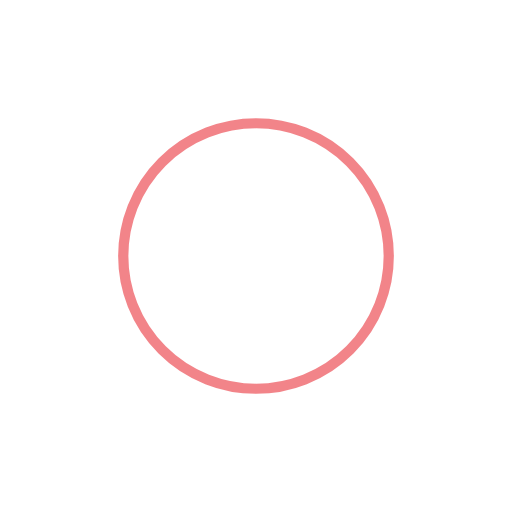
t = 0.00 s
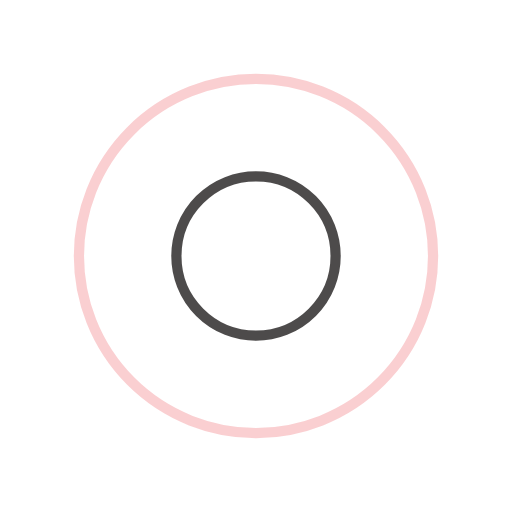
t = 1.19 s
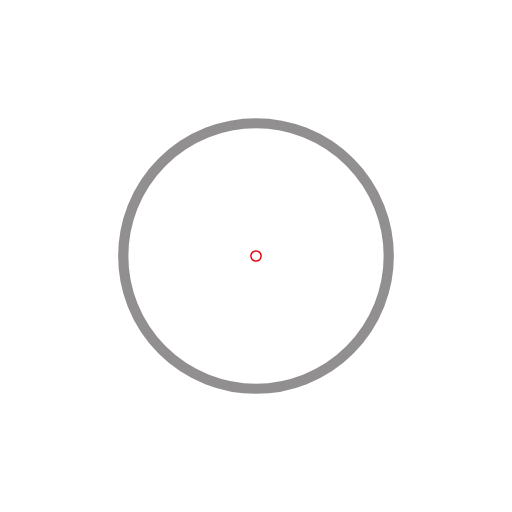
t = 2.38 s
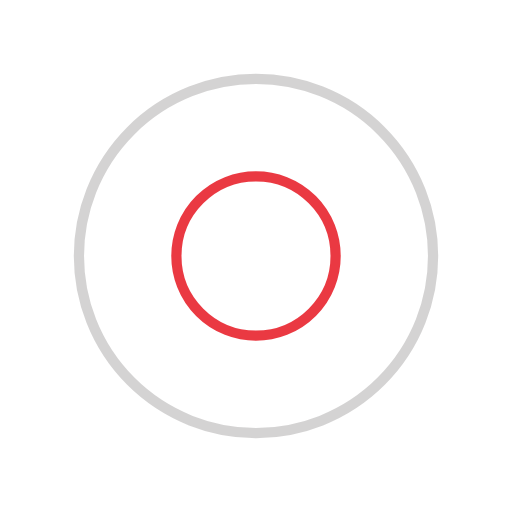
t = 3.57 s

The animated SVG that drew these frames (rendered in a browser with its animation timeline set to each time). Animation: 4 SMIL elements (animate=4); one cycle of 4.76 s, repeats indefinitely.

<?xml version="1.0" encoding="utf-8"?>
<svg xmlns="http://www.w3.org/2000/svg" xmlns:xlink="http://www.w3.org/1999/xlink" style="margin: auto; background-image: none; display: block; shape-rendering: auto; background-position: initial initial; background-repeat: initial initial;" width="200px" height="200px" viewBox="0 0 100 100" preserveAspectRatio="xMidYMid">
<circle cx="50" cy="50" r="0" fill="none" stroke="#e50914" stroke-width="2">
  <animate attributeName="r" repeatCount="indefinite" dur="4.761904761904762s" values="0;40" keyTimes="0;1" keySplines="0 0.2 0.8 1" calcMode="spline" begin="-2.380952380952381s"></animate>
  <animate attributeName="opacity" repeatCount="indefinite" dur="4.761904761904762s" values="1;0" keyTimes="0;1" keySplines="0.2 0 0.8 1" calcMode="spline" begin="-2.380952380952381s"></animate>
</circle>
<circle cx="50" cy="50" r="0" fill="none" stroke="#221f1f" stroke-width="2">
  <animate attributeName="r" repeatCount="indefinite" dur="4.761904761904762s" values="0;40" keyTimes="0;1" keySplines="0 0.2 0.8 1" calcMode="spline"></animate>
  <animate attributeName="opacity" repeatCount="indefinite" dur="4.761904761904762s" values="1;0" keyTimes="0;1" keySplines="0.2 0 0.8 1" calcMode="spline"></animate>
</circle>
<!-- [ldio] generated by https://loading.io/ --></svg>